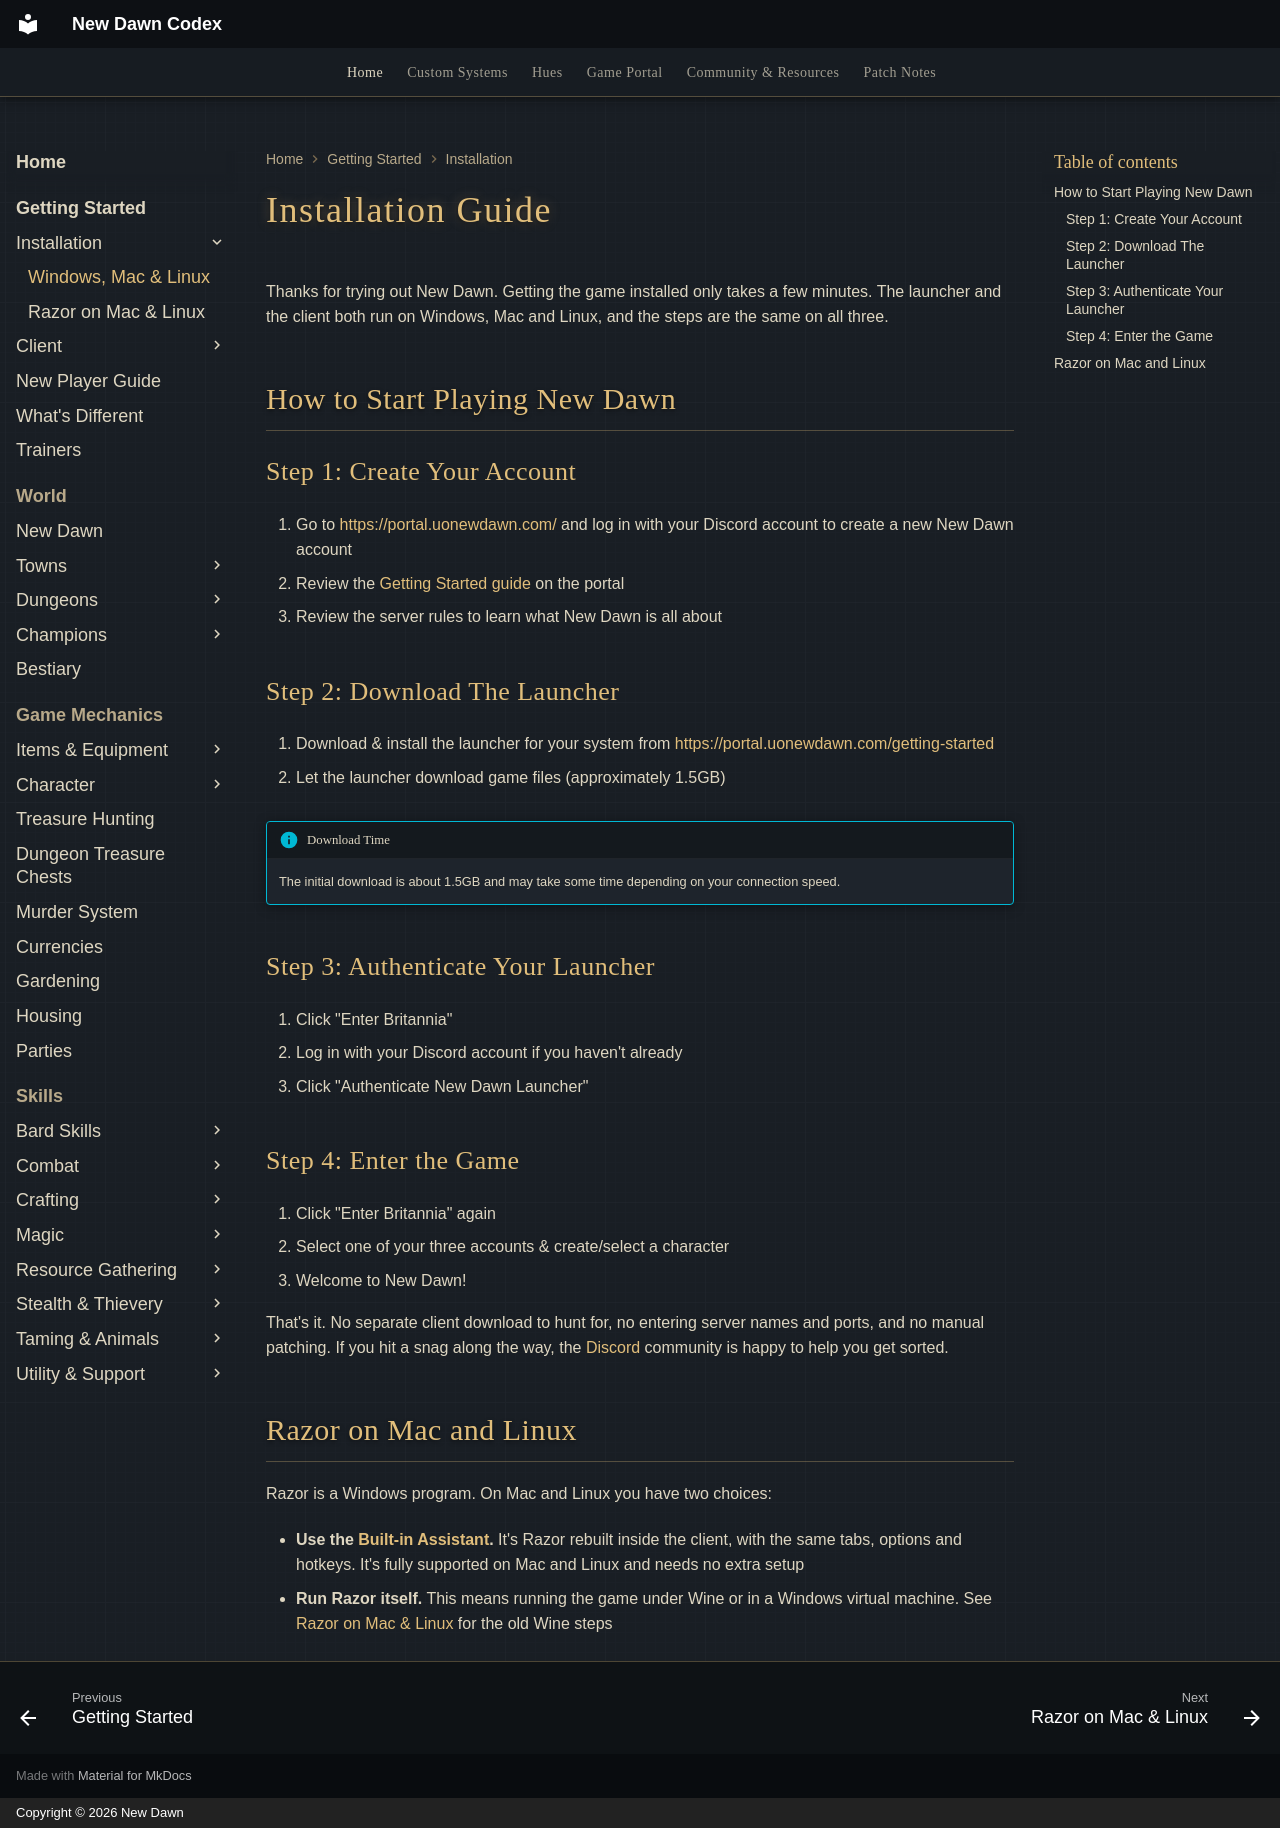

repository: UONewDawn/codex · page: getting-started/on-windows/index.html · generator: mkdocs · copyright: Copyright © 2026 New Dawn

---
description: "Step-by-step guide to creating a New Dawn account, installing the launcher on Windows, Mac or Linux and logging in to the shard for the first time."
---

# Installation Guide

Thanks for trying out New Dawn. Getting the game installed only takes a few minutes. The launcher and the client both run on Windows, Mac and Linux, and the steps are the same on all three.

## How to Start Playing New Dawn

### Step 1: Create Your Account

1. Go to [https://portal.uonewdawn.com/](https://portal.uonewdawn.com/) and log in with your Discord account to create a new New Dawn account
2. Review the [Getting Started guide](https://portal.uonewdawn.com/getting-started) on the portal
3. Review the server rules to learn what New Dawn is all about

### Step 2: Download The Launcher

1. Download & install the launcher for your system from [https://portal.uonewdawn.com/getting-started](https://portal.uonewdawn.com/getting-started)
2. Let the launcher download game files (approximately 1.5GB)

!!! info "Download Time"
    The initial download is about 1.5GB and may take some time depending on your connection speed.

### Step 3: Authenticate Your Launcher

1. Click "Enter Britannia"
2. Log in with your Discord account if you haven't already
3. Click "Authenticate New Dawn Launcher"

### Step 4: Enter the Game

1. Click "Enter Britannia" again
2. Select one of your three accounts & create/select a character
3. Welcome to New Dawn!

That's it. No separate client download to hunt for, no entering server names and ports, and no manual patching. If you hit a snag along the way, the [Discord](https://discord.gg/AStx3wYAPj) community is happy to help you get sorted.

## Razor on Mac and Linux

Razor is a Windows program. On Mac and Linux you have two choices:

- **Use the [Built-in Assistant](built-in-assistant.md).** It's Razor rebuilt inside the client, with the same tabs, options and hotkeys. It's fully supported on Mac and Linux and needs no extra setup
- **Run Razor itself.** This means running the game under Wine or in a Windows virtual machine. See [Razor on Mac & Linux](on-linux.md) for the old Wine steps
